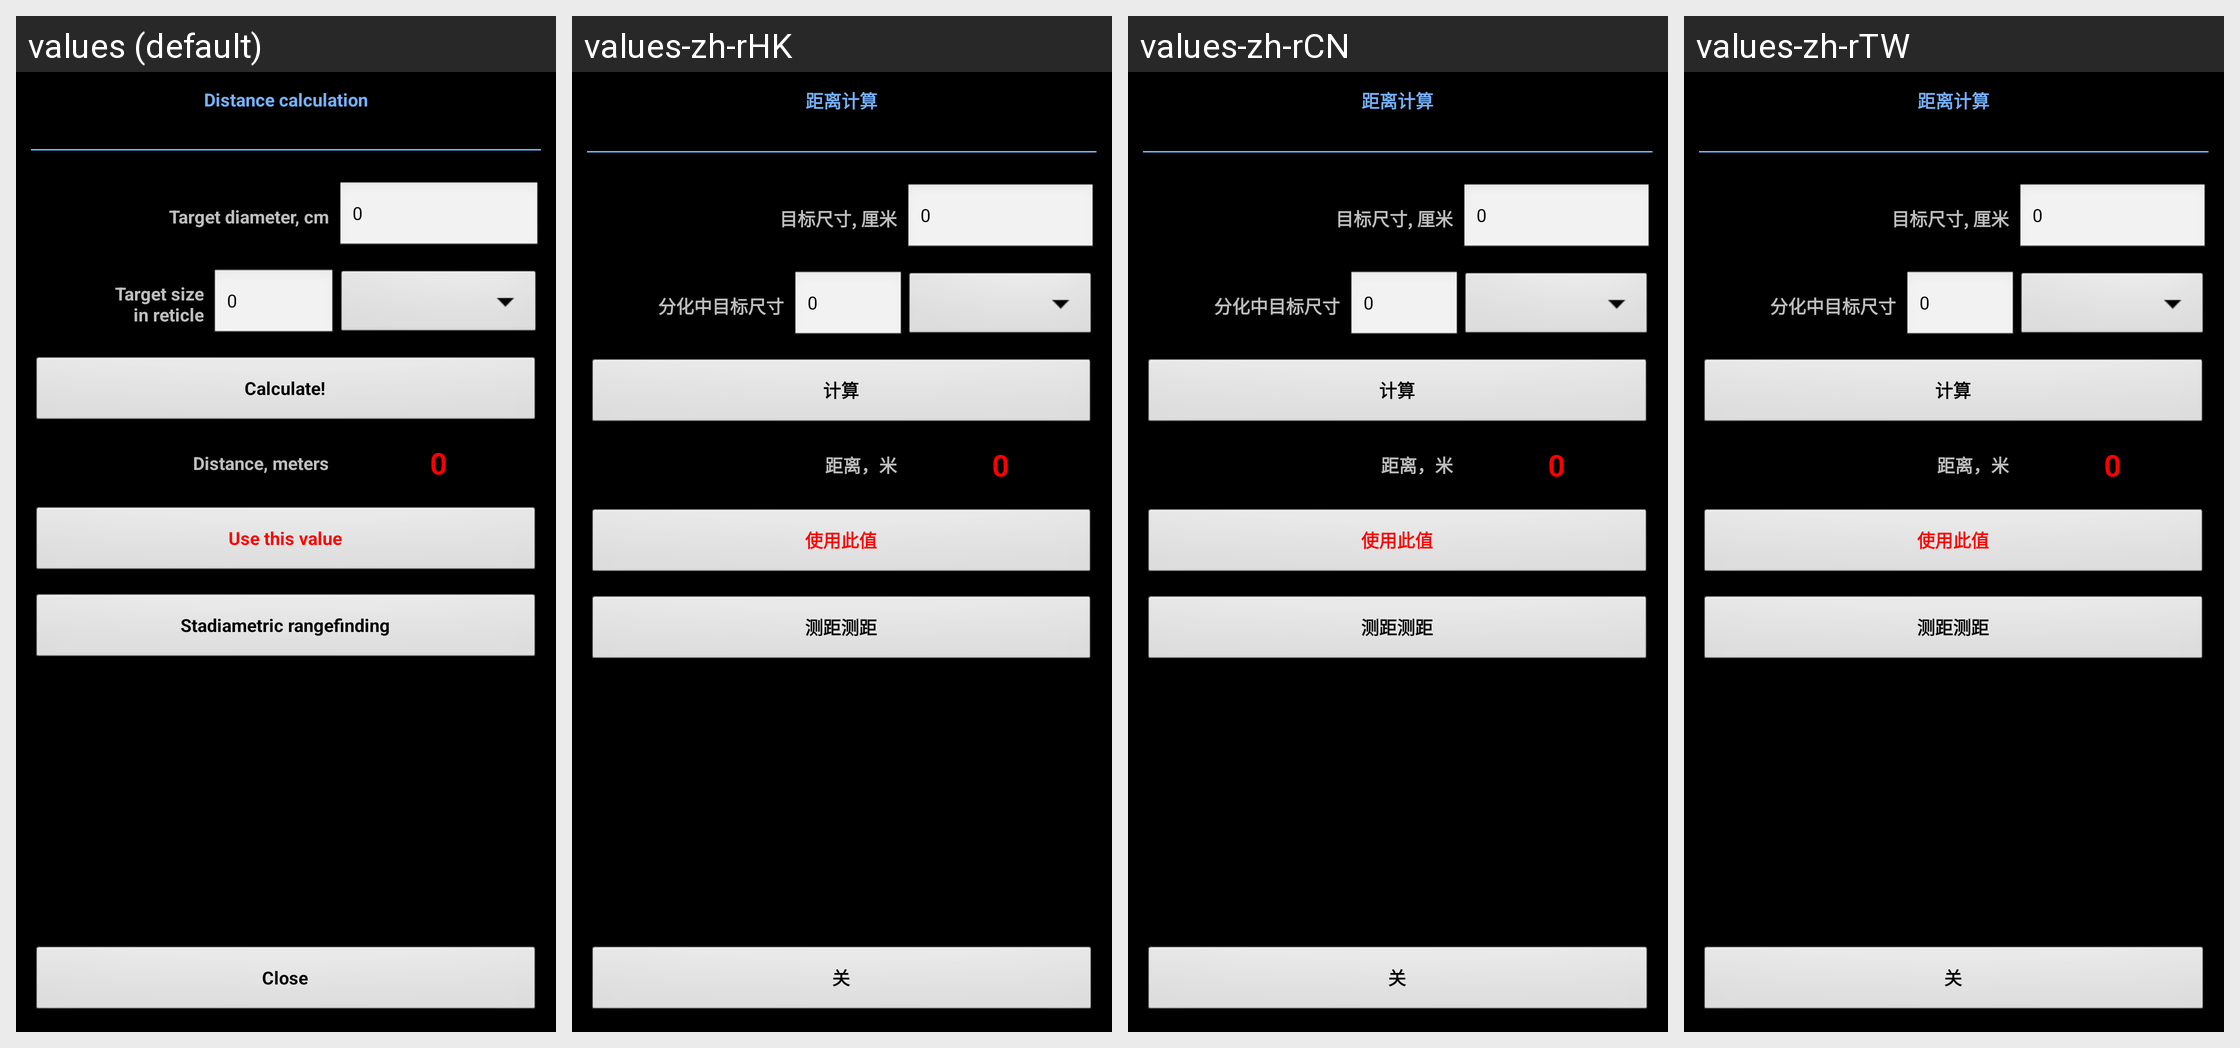

Strings drawn on this Android screen and how each of the app's shown locales translates them:
Android screen res/layout/distance_from_moa.xml rendered under 4 locales, left to right: values (default), values-zh-rHK, values-zh-rCN, values-zh-rTW. Device: Nexus 5 (rendered at 1080×1920; each locale shown at half size, 540×960, under a caption strip naming it); theme MyTheme.
Other locales in the repository, not shown: values-ar, values-be, values-bg, values-bn, values-da, values-de, values-en-rGB, values-es, values-fa, values-fi, values-fr, values-hi, values-in, values-it, values-ja, values-ko, values-nb, values-nl, values-pl, values-pt, values-pt-rBR, values-pt-rPT, values-ru, values-sv, values-tg, values-tr, values-zh, values-zh-rSG.
Strings drawn on this screen, with the default value and each locale's value (text and hints the layout hard-codes, and strings that could not be matched under every locale, appear in the picture but are not listed):

distance_from_moa_label
  values: Distance calculation
  values-zh-rHK: 距离计算
  values-zh-rCN: 距离计算
  values-zh-rTW: 距离计算

target_size_label
  values: Target diameter, cm
  values-zh-rHK: 目标尺寸, 厘米
  values-zh-rCN: 目标尺寸, 厘米
  values-zh-rTW: 目标尺寸, 厘米

zero_text
  values: 0
  values-zh-rHK: 0
  values-zh-rCN: 0
  values-zh-rTW: 0

target_size_moa_label
  values: Target size
      in reticle
  values-zh-rHK: 分化中目标尺寸
  values-zh-rCN: 分化中目标尺寸
  values-zh-rTW: 分化中目标尺寸

calc_label
  values: Calculate!
  values-zh-rHK: 计算
  values-zh-rCN: 计算
  values-zh-rTW: 计算

distance_label
  values: Distance, meters
  values-zh-rHK: 距离，米
  values-zh-rCN: 距离，米
  values-zh-rTW: 距离，米

use_this_value
  values: Use this value
  values-zh-rHK: 使用此值
  values-zh-rCN: 使用此值
  values-zh-rTW: 使用此值

close_label
  values: Close
  values-zh-rHK: 关
  values-zh-rCN: 关
  values-zh-rTW: 关
